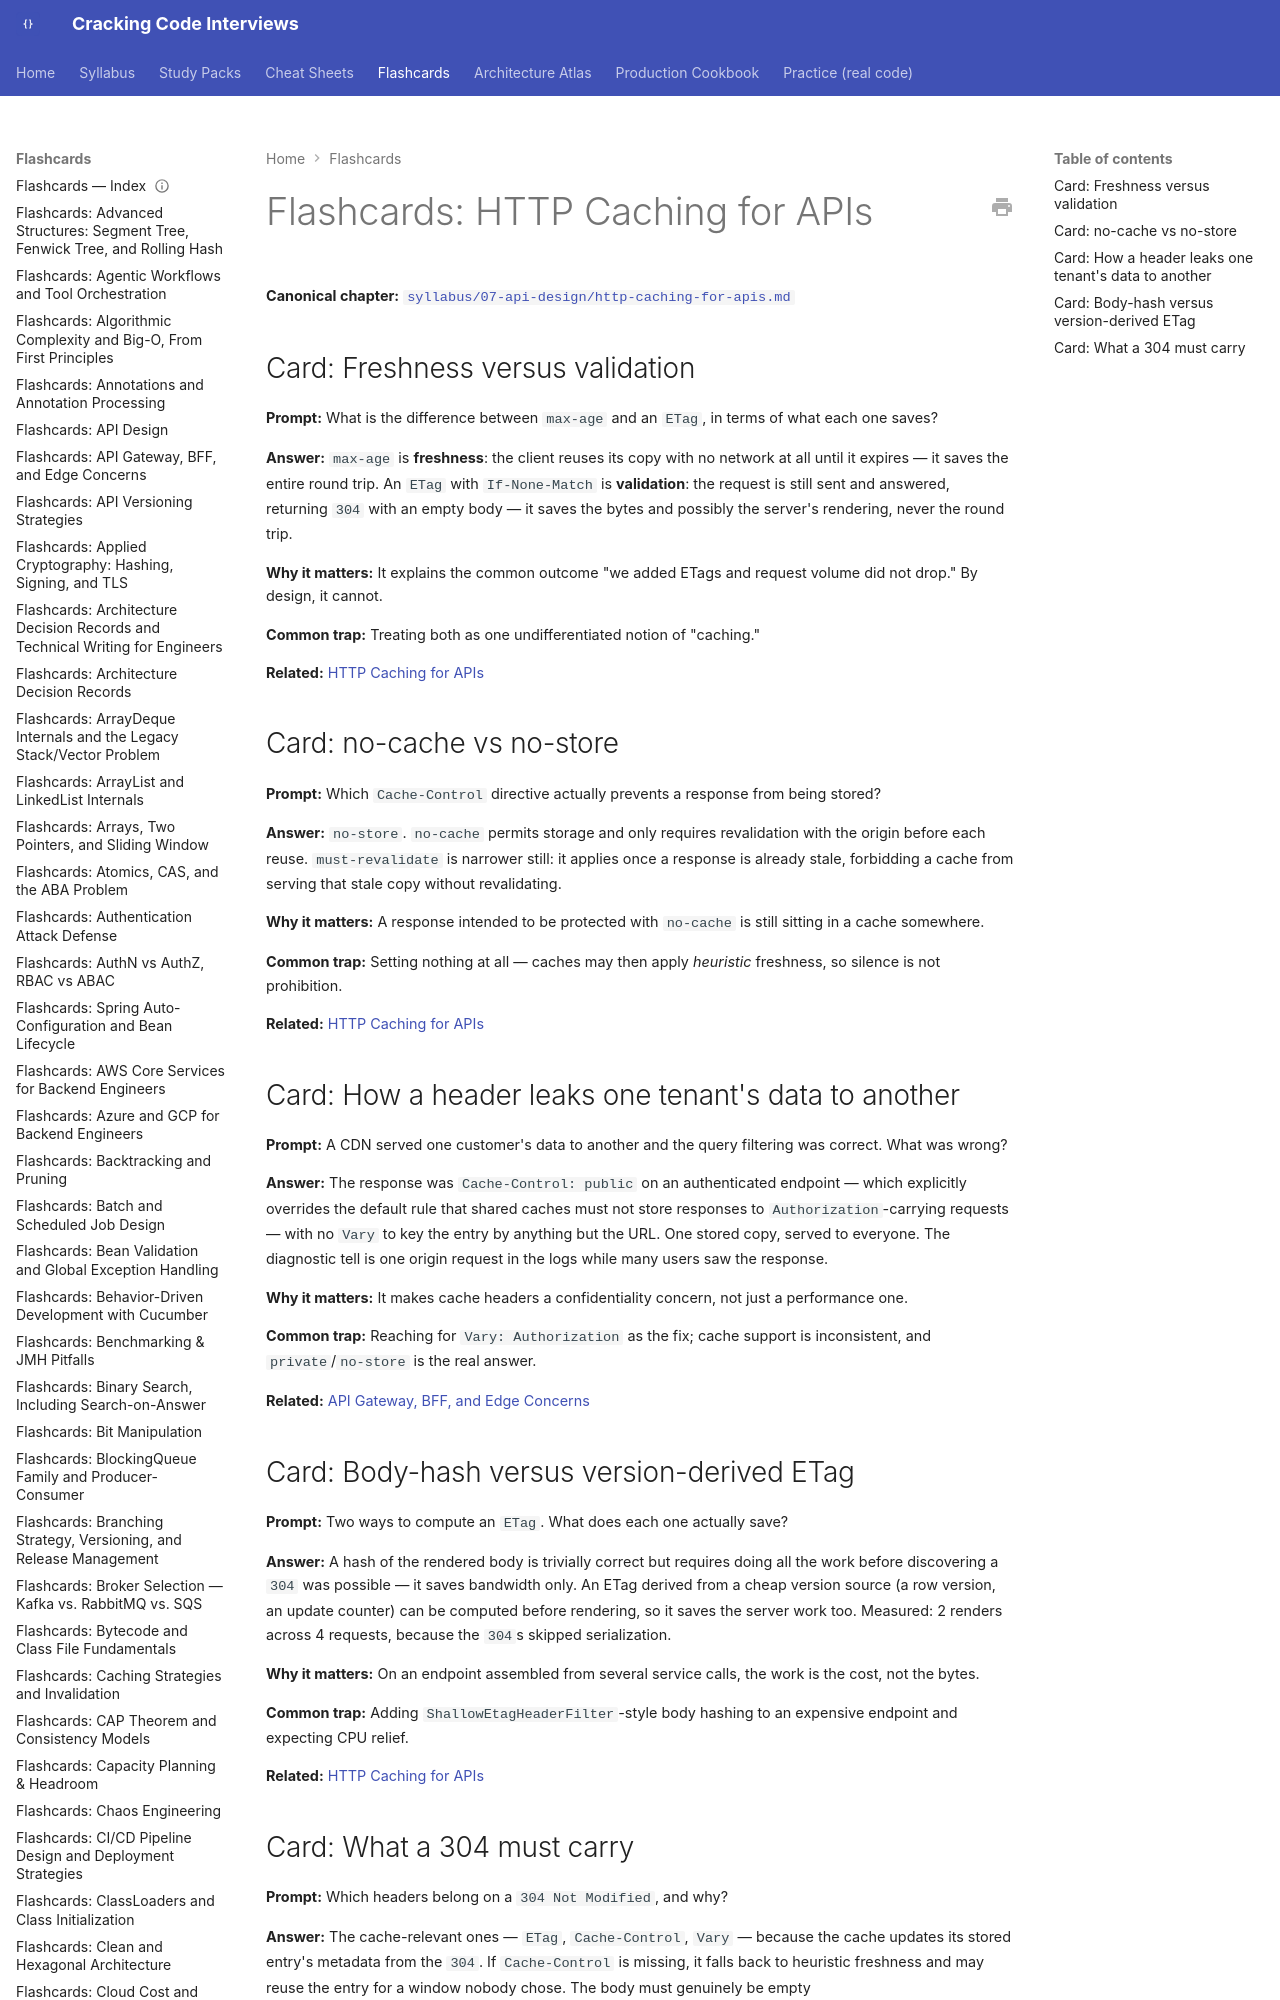

repository: JuanMelendres/cracking-code-interviews · page: flashcards/http-caching-for-apis/index.html · generator: mkdocs

---
title: "Flashcards: HTTP Caching for APIs"
slug: http-caching-for-apis
document_type: flashcard-deck
domain: 07-api-design
topic_id: T-2435
canonical: ../syllabus/07-api-design/http-caching-for-apis.md
last_updated: 2026-09-28
---

# Flashcards: HTTP Caching for APIs

**Canonical chapter:** [`syllabus/07-api-design/http-caching-for-apis.md`](../syllabus/07-api-design/http-caching-for-apis.md)
